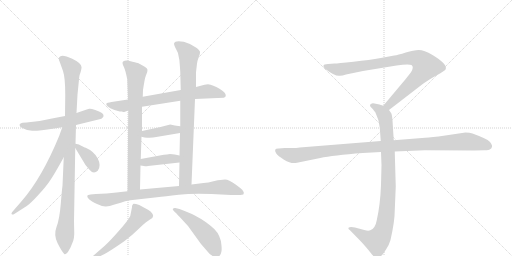
t = 0.00 s
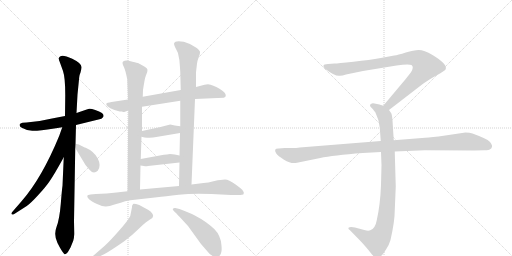
t = 2.49 s
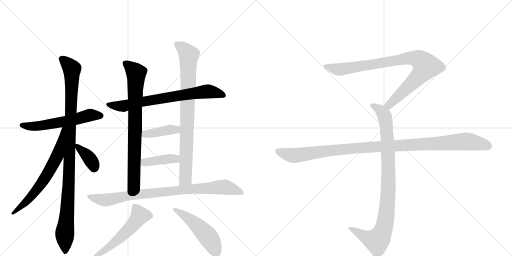
t = 4.98 s
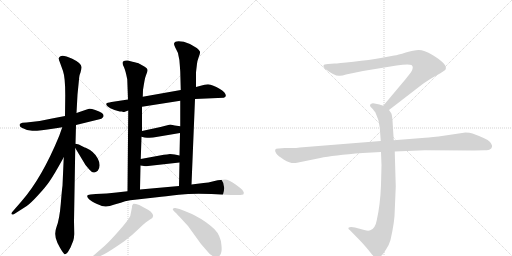
t = 7.48 s
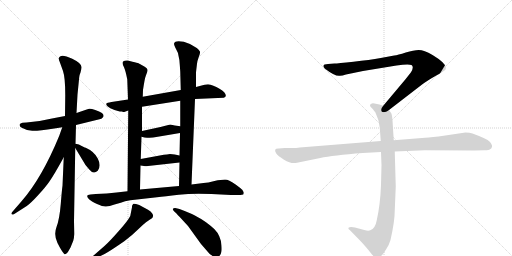
t = 9.97 s
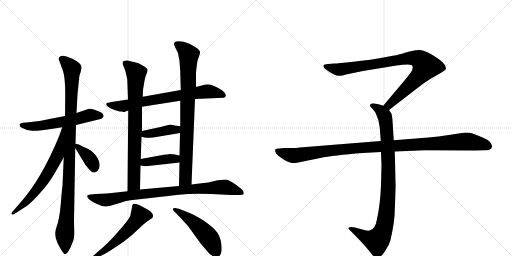
t = 12.46 s

The animated SVG that drew these frames (rendered in a browser with its animation timeline set to each time). Animation: 15 CSS @keyframes rules; one cycle of 12.46 s.

<svg version="1.1" viewBox="0 0 2048 1024" xmlns="http://www.w3.org/2000/svg">
  <g stroke="lightgray" stroke-dasharray="1,1" stroke-width="1" transform="scale(4, 4)">
    <line x1="0" y1="0" x2="256" y2="256"></line>
    <line x1="256" y1="0" x2="0" y2="256"></line>
    <line x1="128" y1="0" x2="128" y2="256"></line>
    <line x1="0" y1="128" x2="256" y2="128"></line>
    <line x1="256" y1="0" x2="512" y2="256"></line>
    <line x1="512" y1="0" x2="256" y2="256"></line>
    <line x1="384" y1="0" x2="384" y2="256"></line>
    <line x1="256" y1="128" x2="512" y2="128"></line>
  </g>
<g transform="scale(1, -1) translate(0, -850)">
   <style type="text/css">
    @keyframes keyframes0 {
      from {
       stroke: black;
       stroke-dashoffset: 575;
       stroke-width: 128;
       }
       65% {
       animation-timing-function: step-end;
       stroke: black;
       stroke-dashoffset: 0;
       stroke-width: 128;
       }
       to {
       stroke: black;
       stroke-width: 1024;
       }
       }
       #make-me-a-hanzi-animation-0 {
         animation: keyframes0 0.717936s both;
         animation-delay: 0.000000s;
         animation-timing-function: linear;
       }
    @keyframes keyframes1 {
      from {
       stroke: black;
       stroke-dashoffset: 1042;
       stroke-width: 128;
       }
       77% {
       animation-timing-function: step-end;
       stroke: black;
       stroke-dashoffset: 0;
       stroke-width: 128;
       }
       to {
       stroke: black;
       stroke-width: 1024;
       }
       }
       #make-me-a-hanzi-animation-1 {
         animation: keyframes1 1.097982s both;
         animation-delay: 0.717936s;
         animation-timing-function: linear;
       }
    @keyframes keyframes2 {
      from {
       stroke: black;
       stroke-dashoffset: 661;
       stroke-width: 128;
       }
       68% {
       animation-timing-function: step-end;
       stroke: black;
       stroke-dashoffset: 0;
       stroke-width: 128;
       }
       to {
       stroke: black;
       stroke-width: 1024;
       }
       }
       #make-me-a-hanzi-animation-2 {
         animation: keyframes2 0.787923s both;
         animation-delay: 1.815918s;
         animation-timing-function: linear;
       }
    @keyframes keyframes3 {
      from {
       stroke: black;
       stroke-dashoffset: 371;
       stroke-width: 128;
       }
       55% {
       animation-timing-function: step-end;
       stroke: black;
       stroke-dashoffset: 0;
       stroke-width: 128;
       }
       to {
       stroke: black;
       stroke-width: 1024;
       }
       }
       #make-me-a-hanzi-animation-3 {
         animation: keyframes3 0.551921s both;
         animation-delay: 2.603841s;
         animation-timing-function: linear;
       }
    @keyframes keyframes4 {
      from {
       stroke: black;
       stroke-dashoffset: 726;
       stroke-width: 128;
       }
       70% {
       animation-timing-function: step-end;
       stroke: black;
       stroke-dashoffset: 0;
       stroke-width: 128;
       }
       to {
       stroke: black;
       stroke-width: 1024;
       }
       }
       #make-me-a-hanzi-animation-4 {
         animation: keyframes4 0.840820s both;
         animation-delay: 3.155762s;
         animation-timing-function: linear;
       }
    @keyframes keyframes5 {
      from {
       stroke: black;
       stroke-dashoffset: 788;
       stroke-width: 128;
       }
       72% {
       animation-timing-function: step-end;
       stroke: black;
       stroke-dashoffset: 0;
       stroke-width: 128;
       }
       to {
       stroke: black;
       stroke-width: 1024;
       }
       }
       #make-me-a-hanzi-animation-5 {
         animation: keyframes5 0.891276s both;
         animation-delay: 3.996582s;
         animation-timing-function: linear;
       }
    @keyframes keyframes6 {
      from {
       stroke: black;
       stroke-dashoffset: 847;
       stroke-width: 128;
       }
       73% {
       animation-timing-function: step-end;
       stroke: black;
       stroke-dashoffset: 0;
       stroke-width: 128;
       }
       to {
       stroke: black;
       stroke-width: 1024;
       }
       }
       #make-me-a-hanzi-animation-6 {
         animation: keyframes6 0.939290s both;
         animation-delay: 4.887858s;
         animation-timing-function: linear;
       }
    @keyframes keyframes7 {
      from {
       stroke: black;
       stroke-dashoffset: 401;
       stroke-width: 128;
       }
       57% {
       animation-timing-function: step-end;
       stroke: black;
       stroke-dashoffset: 0;
       stroke-width: 128;
       }
       to {
       stroke: black;
       stroke-width: 1024;
       }
       }
       #make-me-a-hanzi-animation-7 {
         animation: keyframes7 0.576335s both;
         animation-delay: 5.827148s;
         animation-timing-function: linear;
       }
    @keyframes keyframes8 {
      from {
       stroke: black;
       stroke-dashoffset: 403;
       stroke-width: 128;
       }
       57% {
       animation-timing-function: step-end;
       stroke: black;
       stroke-dashoffset: 0;
       stroke-width: 128;
       }
       to {
       stroke: black;
       stroke-width: 1024;
       }
       }
       #make-me-a-hanzi-animation-8 {
         animation: keyframes8 0.577962s both;
         animation-delay: 6.403483s;
         animation-timing-function: linear;
       }
    @keyframes keyframes9 {
      from {
       stroke: black;
       stroke-dashoffset: 875;
       stroke-width: 128;
       }
       74% {
       animation-timing-function: step-end;
       stroke: black;
       stroke-dashoffset: 0;
       stroke-width: 128;
       }
       to {
       stroke: black;
       stroke-width: 1024;
       }
       }
       #make-me-a-hanzi-animation-9 {
         animation: keyframes9 0.962077s both;
         animation-delay: 6.981445s;
         animation-timing-function: linear;
       }
    @keyframes keyframes10 {
      from {
       stroke: black;
       stroke-dashoffset: 552;
       stroke-width: 128;
       }
       64% {
       animation-timing-function: step-end;
       stroke: black;
       stroke-dashoffset: 0;
       stroke-width: 128;
       }
       to {
       stroke: black;
       stroke-width: 1024;
       }
       }
       #make-me-a-hanzi-animation-10 {
         animation: keyframes10 0.699219s both;
         animation-delay: 7.943522s;
         animation-timing-function: linear;
       }
    @keyframes keyframes11 {
      from {
       stroke: black;
       stroke-dashoffset: 502;
       stroke-width: 128;
       }
       62% {
       animation-timing-function: step-end;
       stroke: black;
       stroke-dashoffset: 0;
       stroke-width: 128;
       }
       to {
       stroke: black;
       stroke-width: 1024;
       }
       }
       #make-me-a-hanzi-animation-11 {
         animation: keyframes11 0.658529s both;
         animation-delay: 8.642741s;
         animation-timing-function: linear;
       }
    @keyframes keyframes12 {
      from {
       stroke: black;
       stroke-dashoffset: 901;
       stroke-width: 128;
       }
       75% {
       animation-timing-function: step-end;
       stroke: black;
       stroke-dashoffset: 0;
       stroke-width: 128;
       }
       to {
       stroke: black;
       stroke-width: 1024;
       }
       }
       #make-me-a-hanzi-animation-12 {
         animation: keyframes12 0.983236s both;
         animation-delay: 9.301270s;
         animation-timing-function: linear;
       }
    @keyframes keyframes13 {
      from {
       stroke: black;
       stroke-dashoffset: 948;
       stroke-width: 128;
       }
       76% {
       animation-timing-function: step-end;
       stroke: black;
       stroke-dashoffset: 0;
       stroke-width: 128;
       }
       to {
       stroke: black;
       stroke-width: 1024;
       }
       }
       #make-me-a-hanzi-animation-13 {
         animation: keyframes13 1.021484s both;
         animation-delay: 10.284505s;
         animation-timing-function: linear;
       }
    @keyframes keyframes14 {
      from {
       stroke: black;
       stroke-dashoffset: 1108;
       stroke-width: 128;
       }
       78% {
       animation-timing-function: step-end;
       stroke: black;
       stroke-dashoffset: 0;
       stroke-width: 128;
       }
       to {
       stroke: black;
       stroke-width: 1024;
       }
       }
       #make-me-a-hanzi-animation-14 {
         animation: keyframes14 1.151693s both;
         animation-delay: 11.305990s;
         animation-timing-function: linear;
       }
</style>
<path d="M 304 350 L 402 374 Q 405 374 410 379 Q 415 383 414 389 Q 414 394 406 399 Q 399 404 381 410 Q 364 416 357 415 Q 351 414 341 410 L 306 398 L 260 386 L 203 375 Q 160 364 106 360 L 90 359 Q 80 358 78 351 Q 78 343 87 339 Q 106 328 129 327 Q 153 326 217 336 L 249 341 L 304 350 Z" fill="lightgray"></path> 
<path d="M 255 221 L 250 107 Q 248 95 243 34 Q 238 -27 226 -58 Q 214 -90 230 -122 Q 246 -154 257 -166 Q 261 -171 271 -159 L 282 -140 L 293 -113 Q 296 -106 297 -86 L 296 -35 L 301 258 L 302 275 L 304 350 L 306 398 L 310 472 L 317 542 Q 317 548 322 560 Q 327 579 326 582 Q 326 597 289 615 Q 252 632 242 625 Q 237 624 235 617 Q 235 610 239 602 L 252 566 Q 261 540 261 470 L 260 386 L 255 221 Z" fill="lightgray"></path> 
<path d="M 249 341 L 237 307 Q 168 139 87 46 L 48 1 Q 44 -4 47 -7 Q 50 -10 57 -6 L 107 26 Q 124 38 153 70 Q 182 101 199 126 Q 216 150 255 221 C 337 370 259 369 249 341 Z" fill="lightgray"></path> 
<path d="M 301 258 L 342 190 L 358 171 Q 374 151 391 167 Q 406 187 391 216 Q 377 244 343 259 Q 338 260 335 262 L 323 268 Q 319 272 302 275 C 289 277 289 277 301 258 Z" fill="lightgray"></path> 
<path d="M 832 513 L 818 511 L 784 502 L 723 490 L 571 463 L 512 452 L 446 442 Q 427 439 425 435 Q 424 430 431 424 Q 438 418 458 410 L 479 404 L 488 404 L 492 402 L 497 402 L 513 408 L 568 423 L 721 447 L 780 454 L 895 459 Q 902 462 903 466 Q 905 479 878 495 Q 852 511 832 513 Z" fill="lightgray"></path> 
<path d="M 571 463 L 572 490 Q 579 535 581 540 L 584 549 Q 591 564 590 571 Q 589 578 579 583 L 554 597 Q 550 599 530 603 L 511 608 Q 490 610 490 598 Q 490 593 496 581 Q 502 568 509 533 L 512 452 L 513 408 L 510 85 C 510 55 559 62 560 92 L 562 188 L 563 214 L 566 303 L 568 326 L 568 423 L 571 463 Z" fill="lightgray"></path> 
<path d="M 784 502 L 784 561 L 788 595 Q 789 606 795 622 Q 801 637 800 642 Q 800 647 787 658 Q 760 677 735 683 Q 711 688 702 683 Q 696 679 696 675 Q 696 670 704 654 Q 713 639 714 627 Q 718 613 719 592 L 721 564 L 723 490 L 721 447 L 721 345 L 720 318 L 718 228 L 718 200 L 716 106 C 715 76 765 82 766 112 L 780 454 L 784 502 Z" fill="lightgray"></path> 
<path d="M 566 303 L 578 300 Q 606 297 625 302 L 720 318 C 750 323 751 341 721 345 L 699 348 L 681 352 L 642 342 L 568 326 C 539 320 537 310 566 303 Z" fill="lightgray"></path> 
<path d="M 562 188 L 576 186 Q 583 184 592 186 L 718 200 C 748 203 747 222 718 228 L 699 232 L 680 234 Q 676 234 639 228 L 563 214 C 533 209 532 192 562 188 Z" fill="lightgray"></path> 
<path d="M 510 85 L 466 80 Q 429 76 383 74 L 362 72 Q 339 71 356 53 Q 365 45 388 34 Q 412 23 424 24 Q 437 25 458 32 L 483 39 Q 499 46 521 49 L 628 61 Q 659 64 715 71 Q 771 78 846 74 L 924 70 L 952 70 Q 973 70 974 73 Q 975 75 975 81 Q 972 87 969 91 Q 967 94 941 113 Q 915 132 900 132 Q 885 132 858 126 Q 831 119 814 118 L 766 112 L 716 106 L 560 92 L 510 85 Z" fill="lightgray"></path> 
<path d="M 528 27 L 528 21 L 521 -14 Q 511 -34 475 -74 Q 439 -115 419 -133 L 372 -174 Q 366 -180 368 -183 Q 372 -187 379 -184 L 397 -176 Q 415 -169 432 -158 Q 449 -148 497 -115 Q 530 -90 552 -68 Q 574 -47 584 -39 L 600 -28 Q 619 -20 609 -4 Q 604 5 592 11 L 557 30 Q 534 38 532 34 Q 531 30 528 27 Z" fill="lightgray"></path> 
<path d="M 696 5 L 706 -4 Q 706 -5 729 -29 L 752 -54 L 804 -126 L 830 -156 Q 835 -164 849 -173 Q 863 -182 871 -178 Q 880 -175 884 -163 Q 888 -155 886 -133 Q 885 -112 877 -95 Q 870 -79 858 -67 Q 846 -55 824 -39 Q 803 -24 790 -18 Q 774 -7 718 14 L 701 18 Q 696 19 693 16 Q 688 13 696 5 Z" fill="lightgray"></path> 
<path d="M 1556 410 L 1687 511 Q 1708 527 1745 548 Q 1783 569 1783 574 Q 1790 594 1730 630 Q 1696 650 1675 650 Q 1655 650 1623 640 Q 1591 630 1577 628 L 1523 618 Q 1479 610 1414 603 Q 1350 596 1338 596 L 1312 594 Q 1294 594 1294 587 Q 1292 583 1300 575 Q 1342 543 1360 547 Q 1369 547 1384 552 L 1452 566 L 1586 588 Q 1633 595 1646 590 Q 1657 582 1644 561 L 1622 533 L 1533 427 C 1514 404 1532 392 1556 410 Z" fill="lightgray"></path> 
<path d="M 1524 242 L 1526 189 L 1524 110 Q 1521 31 1507 -31 Q 1501 -65 1481 -71 Q 1474 -75 1457 -70 L 1420 -60 Q 1400 -56 1394 -61 Q 1392 -66 1399 -70 L 1442 -114 Q 1467 -141 1480 -158 Q 1493 -175 1498 -178 Q 1510 -188 1524 -174 Q 1531 -169 1544 -148 Q 1556 -131 1562 -110 Q 1579 -36 1579 8 L 1583 104 L 1579 244 L 1575 289 L 1570 368 Q 1568 391 1565 397 L 1556 410 C 1549 422 1549 422 1533 427 L 1518 432 L 1498 436 Q 1488 438 1484 434 Q 1480 433 1480 428 Q 1480 423 1488 417 Q 1500 403 1502 399 Q 1517 369 1519 340 L 1523 286 L 1524 242 Z" fill="lightgray"></path> 
<path d="M 1523 286 L 1199 260 Q 1185 258 1169 258 L 1139 258 L 1115 256 Q 1092 257 1105 236 Q 1111 227 1136 211 Q 1162 195 1183 198 L 1281 218 Q 1331 229 1451 238 L 1524 242 L 1579 244 L 1699 249 L 1896 248 L 1939 249 Q 1956 249 1960 253 Q 1966 255 1968 263 Q 1970 270 1959 283 Q 1948 295 1890 316 Q 1879 320 1862 320 L 1754 304 Q 1709 299 1688 298 L 1575 289 L 1523 286 Z" fill="lightgray"></path> 
      <clipPath id="make-me-a-hanzi-clip-0">
      <path d="M 304 350 L 402 374 Q 405 374 410 379 Q 415 383 414 389 Q 414 394 406 399 Q 399 404 381 410 Q 364 416 357 415 Q 351 414 341 410 L 306 398 L 260 386 L 203 375 Q 160 364 106 360 L 90 359 Q 80 358 78 351 Q 78 343 87 339 Q 106 328 129 327 Q 153 326 217 336 L 249 341 L 304 350 Z" fill="lightgray"></path>
      </clipPath>
      <path clip-path="url(#make-me-a-hanzi-clip-0)" d="M 88 349 L 155 346 L 266 365 L 354 388 L 402 388 " fill="none" id="make-me-a-hanzi-animation-0" stroke-dasharray="447 894" stroke-linecap="round"></path>

      <clipPath id="make-me-a-hanzi-clip-1">
      <path d="M 255 221 L 250 107 Q 248 95 243 34 Q 238 -27 226 -58 Q 214 -90 230 -122 Q 246 -154 257 -166 Q 261 -171 271 -159 L 282 -140 L 293 -113 Q 296 -106 297 -86 L 296 -35 L 301 258 L 302 275 L 304 350 L 306 398 L 310 472 L 317 542 Q 317 548 322 560 Q 327 579 326 582 Q 326 597 289 615 Q 252 632 242 625 Q 237 624 235 617 Q 235 610 239 602 L 252 566 Q 261 540 261 470 L 260 386 L 255 221 Z" fill="lightgray"></path>
      </clipPath>
      <path clip-path="url(#make-me-a-hanzi-clip-1)" d="M 248 612 L 288 572 L 275 112 L 259 -75 L 261 -157 " fill="none" id="make-me-a-hanzi-animation-1" stroke-dasharray="914 1828" stroke-linecap="round"></path>

      <clipPath id="make-me-a-hanzi-clip-2">
      <path d="M 249 341 L 237 307 Q 168 139 87 46 L 48 1 Q 44 -4 47 -7 Q 50 -10 57 -6 L 107 26 Q 124 38 153 70 Q 182 101 199 126 Q 216 150 255 221 C 337 370 259 369 249 341 Z" fill="lightgray"></path>
      </clipPath>
      <path clip-path="url(#make-me-a-hanzi-clip-2)" d="M 255 335 L 231 229 L 188 151 L 122 61 L 52 -4 " fill="none" id="make-me-a-hanzi-animation-2" stroke-dasharray="533 1066" stroke-linecap="round"></path>

      <clipPath id="make-me-a-hanzi-clip-3">
      <path d="M 301 258 L 342 190 L 358 171 Q 374 151 391 167 Q 406 187 391 216 Q 377 244 343 259 Q 338 260 335 262 L 323 268 Q 319 272 302 275 C 289 277 289 277 301 258 Z" fill="lightgray"></path>
      </clipPath>
      <path clip-path="url(#make-me-a-hanzi-clip-3)" d="M 308 270 L 354 221 L 376 179 " fill="none" id="make-me-a-hanzi-animation-3" stroke-dasharray="243 486" stroke-linecap="round"></path>

      <clipPath id="make-me-a-hanzi-clip-4">
      <path d="M 832 513 L 818 511 L 784 502 L 723 490 L 571 463 L 512 452 L 446 442 Q 427 439 425 435 Q 424 430 431 424 Q 438 418 458 410 L 479 404 L 488 404 L 492 402 L 497 402 L 513 408 L 568 423 L 721 447 L 780 454 L 895 459 Q 902 462 903 466 Q 905 479 878 495 Q 852 511 832 513 Z" fill="lightgray"></path>
      </clipPath>
      <path clip-path="url(#make-me-a-hanzi-clip-4)" d="M 431 431 L 495 426 L 582 446 L 829 484 L 894 469 " fill="none" id="make-me-a-hanzi-animation-4" stroke-dasharray="598 1196" stroke-linecap="round"></path>

      <clipPath id="make-me-a-hanzi-clip-5">
      <path d="M 571 463 L 572 490 Q 579 535 581 540 L 584 549 Q 591 564 590 571 Q 589 578 579 583 L 554 597 Q 550 599 530 603 L 511 608 Q 490 610 490 598 Q 490 593 496 581 Q 502 568 509 533 L 512 452 L 513 408 L 510 85 C 510 55 559 62 560 92 L 562 188 L 563 214 L 566 303 L 568 326 L 568 423 L 571 463 Z" fill="lightgray"></path>
      </clipPath>
      <path clip-path="url(#make-me-a-hanzi-clip-5)" d="M 501 597 L 545 557 L 536 114 L 515 93 " fill="none" id="make-me-a-hanzi-animation-5" stroke-dasharray="660 1320" stroke-linecap="round"></path>

      <clipPath id="make-me-a-hanzi-clip-6">
      <path d="M 784 502 L 784 561 L 788 595 Q 789 606 795 622 Q 801 637 800 642 Q 800 647 787 658 Q 760 677 735 683 Q 711 688 702 683 Q 696 679 696 675 Q 696 670 704 654 Q 713 639 714 627 Q 718 613 719 592 L 721 564 L 723 490 L 721 447 L 721 345 L 720 318 L 718 228 L 718 200 L 716 106 C 715 76 765 82 766 112 L 780 454 L 784 502 Z" fill="lightgray"></path>
      </clipPath>
      <path clip-path="url(#make-me-a-hanzi-clip-6)" d="M 706 674 L 734 656 L 755 627 L 742 135 L 721 114 " fill="none" id="make-me-a-hanzi-animation-6" stroke-dasharray="719 1438" stroke-linecap="round"></path>

      <clipPath id="make-me-a-hanzi-clip-7">
      <path d="M 566 303 L 578 300 Q 606 297 625 302 L 720 318 C 750 323 751 341 721 345 L 699 348 L 681 352 L 642 342 L 568 326 C 539 320 537 310 566 303 Z" fill="lightgray"></path>
      </clipPath>
      <path clip-path="url(#make-me-a-hanzi-clip-7)" d="M 574 308 L 582 314 L 715 338 " fill="none" id="make-me-a-hanzi-animation-7" stroke-dasharray="273 546" stroke-linecap="round"></path>

      <clipPath id="make-me-a-hanzi-clip-8">
      <path d="M 562 188 L 576 186 Q 583 184 592 186 L 718 200 C 748 203 747 222 718 228 L 699 232 L 680 234 Q 676 234 639 228 L 563 214 C 533 209 532 192 562 188 Z" fill="lightgray"></path>
      </clipPath>
      <path clip-path="url(#make-me-a-hanzi-clip-8)" d="M 570 194 L 578 201 L 700 215 L 712 221 " fill="none" id="make-me-a-hanzi-animation-8" stroke-dasharray="275 550" stroke-linecap="round"></path>

      <clipPath id="make-me-a-hanzi-clip-9">
      <path d="M 510 85 L 466 80 Q 429 76 383 74 L 362 72 Q 339 71 356 53 Q 365 45 388 34 Q 412 23 424 24 Q 437 25 458 32 L 483 39 Q 499 46 521 49 L 628 61 Q 659 64 715 71 Q 771 78 846 74 L 924 70 L 952 70 Q 973 70 974 73 Q 975 75 975 81 Q 972 87 969 91 Q 967 94 941 113 Q 915 132 900 132 Q 885 132 858 126 Q 831 119 814 118 L 766 112 L 716 106 L 560 92 L 510 85 Z" fill="lightgray"></path>
      </clipPath>
      <path clip-path="url(#make-me-a-hanzi-clip-9)" d="M 358 63 L 421 50 L 585 76 L 896 102 L 969 78 " fill="none" id="make-me-a-hanzi-animation-9" stroke-dasharray="747 1494" stroke-linecap="round"></path>

      <clipPath id="make-me-a-hanzi-clip-10">
      <path d="M 528 27 L 528 21 L 521 -14 Q 511 -34 475 -74 Q 439 -115 419 -133 L 372 -174 Q 366 -180 368 -183 Q 372 -187 379 -184 L 397 -176 Q 415 -169 432 -158 Q 449 -148 497 -115 Q 530 -90 552 -68 Q 574 -47 584 -39 L 600 -28 Q 619 -20 609 -4 Q 604 5 592 11 L 557 30 Q 534 38 532 34 Q 531 30 528 27 Z" fill="lightgray"></path>
      </clipPath>
      <path clip-path="url(#make-me-a-hanzi-clip-10)" d="M 537 27 L 558 -10 L 550 -28 L 477 -105 L 374 -180 " fill="none" id="make-me-a-hanzi-animation-10" stroke-dasharray="424 848" stroke-linecap="round"></path>

      <clipPath id="make-me-a-hanzi-clip-11">
      <path d="M 696 5 L 706 -4 Q 706 -5 729 -29 L 752 -54 L 804 -126 L 830 -156 Q 835 -164 849 -173 Q 863 -182 871 -178 Q 880 -175 884 -163 Q 888 -155 886 -133 Q 885 -112 877 -95 Q 870 -79 858 -67 Q 846 -55 824 -39 Q 803 -24 790 -18 Q 774 -7 718 14 L 701 18 Q 696 19 693 16 Q 688 13 696 5 Z" fill="lightgray"></path>
      </clipPath>
      <path clip-path="url(#make-me-a-hanzi-clip-11)" d="M 698 12 L 724 -1 L 801 -64 L 840 -108 L 865 -161 " fill="none" id="make-me-a-hanzi-animation-11" stroke-dasharray="374 748" stroke-linecap="round"></path>

      <clipPath id="make-me-a-hanzi-clip-12">
      <path d="M 1556 410 L 1687 511 Q 1708 527 1745 548 Q 1783 569 1783 574 Q 1790 594 1730 630 Q 1696 650 1675 650 Q 1655 650 1623 640 Q 1591 630 1577 628 L 1523 618 Q 1479 610 1414 603 Q 1350 596 1338 596 L 1312 594 Q 1294 594 1294 587 Q 1292 583 1300 575 Q 1342 543 1360 547 Q 1369 547 1384 552 L 1452 566 L 1586 588 Q 1633 595 1646 590 Q 1657 582 1644 561 L 1622 533 L 1533 427 C 1514 404 1532 392 1556 410 Z" fill="lightgray"></path>
      </clipPath>
      <path clip-path="url(#make-me-a-hanzi-clip-12)" d="M 1303 584 L 1362 572 L 1620 616 L 1651 619 L 1682 609 L 1703 585 L 1690 563 L 1575 447 L 1556 430 L 1543 429 " fill="none" id="make-me-a-hanzi-animation-12" stroke-dasharray="773 1546" stroke-linecap="round"></path>

      <clipPath id="make-me-a-hanzi-clip-13">
      <path d="M 1524 242 L 1526 189 L 1524 110 Q 1521 31 1507 -31 Q 1501 -65 1481 -71 Q 1474 -75 1457 -70 L 1420 -60 Q 1400 -56 1394 -61 Q 1392 -66 1399 -70 L 1442 -114 Q 1467 -141 1480 -158 Q 1493 -175 1498 -178 Q 1510 -188 1524 -174 Q 1531 -169 1544 -148 Q 1556 -131 1562 -110 Q 1579 -36 1579 8 L 1583 104 L 1579 244 L 1575 289 L 1570 368 Q 1568 391 1565 397 L 1556 410 C 1549 422 1549 422 1533 427 L 1518 432 L 1498 436 Q 1488 438 1484 434 Q 1480 433 1480 428 Q 1480 423 1488 417 Q 1500 403 1502 399 Q 1517 369 1519 340 L 1523 286 L 1524 242 Z" fill="lightgray"></path>
      </clipPath>
      <path clip-path="url(#make-me-a-hanzi-clip-13)" d="M 1489 426 L 1519 411 L 1535 393 L 1546 343 L 1554 111 L 1542 -32 L 1524 -92 L 1505 -113 L 1468 -102 L 1400 -64 " fill="none" id="make-me-a-hanzi-animation-13" stroke-dasharray="820 1640" stroke-linecap="round"></path>

      <clipPath id="make-me-a-hanzi-clip-14">
      <path d="M 1523 286 L 1199 260 Q 1185 258 1169 258 L 1139 258 L 1115 256 Q 1092 257 1105 236 Q 1111 227 1136 211 Q 1162 195 1183 198 L 1281 218 Q 1331 229 1451 238 L 1524 242 L 1579 244 L 1699 249 L 1896 248 L 1939 249 Q 1956 249 1960 253 Q 1966 255 1968 263 Q 1970 270 1959 283 Q 1948 295 1890 316 Q 1879 320 1862 320 L 1754 304 Q 1709 299 1688 298 L 1575 289 L 1523 286 Z" fill="lightgray"></path>
      </clipPath>
      <path clip-path="url(#make-me-a-hanzi-clip-14)" d="M 1111 246 L 1141 234 L 1184 228 L 1424 258 L 1858 284 L 1925 275 L 1955 265 " fill="none" id="make-me-a-hanzi-animation-14" stroke-dasharray="980 1960" stroke-linecap="round"></path>

</g>
</svg>
